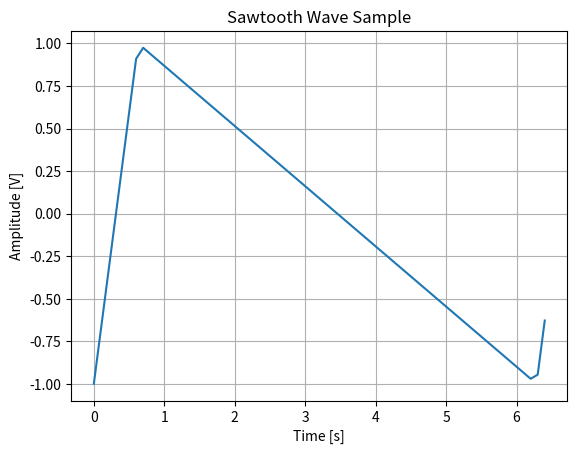

Write the Python code that produced this figure.
# Author: Emirhan Gocturk
# Description: Reverse sawtooth wave lookup table data dumper
# it is a bit weird..

from scipy import signal
import matplotlib.pyplot as plt
import numpy as np

t = np.arange(0, 6.5, 0.1)
y = signal.sawtooth(t, 0.1)
plt.plot(t, y)  
plt.grid()
plt.xlabel("Time [s]")
plt.ylabel("Amplitude [V]")
plt.title("Sawtooth Wave Sample")
plt.show()

print("DATA DUMP= ", y)